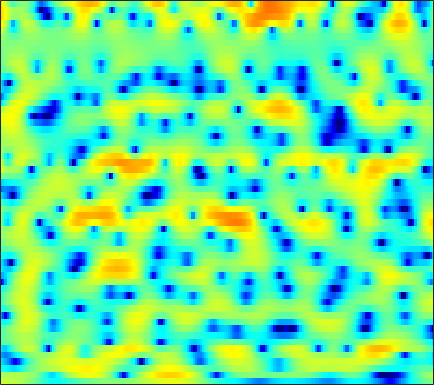

Data behind this chart, as committed beside it:
2.8776, 2.8186, 2.7289, 2.6239, 2.5367, 2.4087, 2.2594, 2.1284, 1.9201, 1.6764, 1.3903, 1.1447, 0.77738, 0.35813, 0.011908, -0.49488, -1.05, -1.4927, -2.1183, -2.7651, -3.3901, -3.8227, -4.3276, -4.6818
1.341, 1.443, 1.562, 1.661, 1.722, 1.787, 1.835, 1.857, 1.867, 1.844, 1.774, 1.687, 1.513, 1.26, 1.006, 0.5701, 0.006619, -0.5115, -1.352, -2.37, -3.557, -4.527, -5.79, -6.666
-4.495, -4.66, -5.035, -5.529, -5.909, -6.313, -6.419, -6.219, -5.599, -4.703, -3.707, -2.97, -2.063, -1.271, -0.7602, -0.1843, 0.2747, 0.552, 0.8467, 1.08, 1.267, 1.402, 1.584, 1.786
-6.415, -7.116, -8.267, -9.761, -11.17, -13.48, -15.71, -15.94, -13.51, -10.36, -7.682, -6.029, -4.216, -2.776, -1.881, -0.8884, -0.08588, 0.4137, 0.9786, 1.444, 1.844, 2.11, 2.431, 2.72
-8.671, -9.703, -10.24, -9.74, -8.969, -7.768, -6.549, -5.657, -4.501, -3.391, -2.357, -1.632, -0.7761, -0.09005, 0.3048, 0.6727, 0.8589, 0.8944, 0.8532, 0.7643, 0.7108, 0.7487, 0.9317, 1.294
-6.025, -6.953, -7.055, -5.847, -4.574, -2.917, -1.441, -0.4765, 0.6095, 1.474, 2.117, 2.462, 2.736, 2.783, 2.652, 2.22, 1.441, 0.5777, -1.065, -3.558, -7.629, -13.06, -18.04, -8.456
-1.898, -1.721, -1.396, -0.9761, -0.6093, -0.08646, 0.4385, 0.8108, 1.25, 1.609, 1.859, 1.964, 1.977, 1.829, 1.608, 1.167, 0.5545, -0.003974, -0.8628, -1.782, -2.597, -3.019, -3.196, -2.91
-1.893, -1.419, -0.8397, -0.3061, 0.07677, 0.5636, 1.016, 1.316, 1.643, 1.885, 2.036, 2.072, 2.018, 1.839, 1.621, 1.225, 0.7195, 0.2805, -0.3614, -1.021, -1.65, -2.068, -2.5, -2.753
-2.006, -1.592, -1.015, -0.4034, 0.07163, 0.7217, 1.349, 1.787, 2.302, 2.7, 2.966, 3.067, 3.064, 2.898, 2.657, 2.177, 1.503, 0.863, -0.1764, -1.456, -3.016, -4.368, -6.34, -8.181
-4.893, -5.255, -5.19, -4.287, -3.215, -1.613, -0.0981, 0.895, 2.018, 2.884, 3.49, 3.779, 3.955, 3.903, 3.708, 3.249, 2.558, 1.878, 0.7439, -0.6898, -2.481, -4.099, -6.659, -9.434
-9.299, -12.49, -16.94, -12.3, -8.231, -4.398, -1.698, -0.1804, 1.364, 2.473, 3.223, 3.584, 3.821, 3.789, 3.608, 3.183, 2.565, 1.995, 1.121, 0.1734, -0.7838, -1.485, -2.316, -2.93
-3.852, -3.71, -3.263, -2.46, -1.674, -0.526, 0.6146, 1.412, 2.318, 2.992, 3.418, 3.574, 3.558, 3.297, 2.938, 2.252, 1.343, 0.53, -0.6824, -1.944, -3.088, -3.774, -4.286, -4.337
-2.502, -1.692, -0.7326, 0.1628, 0.8021, 1.61, 2.326, 2.794, 3.296, 3.627, 3.769, 3.73, 3.471, 2.951, 2.376, 1.325, -0.0947, -1.457, -3.804, -7.05, -11.9, -17.41, -17.95, -11.69
-2.675, -1.935, -0.9725, -0.0717, 0.5684, 1.373, 2.099, 2.552, 3.02, 3.322, 3.441, 3.391, 3.129, 2.632, 2.092, 1.142, -0.06681, -1.14, -2.779, -4.577, -6.26, -7.175, -7.505, -6.891
-4.706, -4.224, -3.24, -2.029, -1.092, 0.08246, 1.127, 1.796, 2.519, 3.036, 3.322, 3.39, 3.279, 2.927, 2.514, 1.782, 0.848, 0.04749, -1.092, -2.249, -3.282, -3.885, -4.361, -4.465
-16.62, -13.64, -8.725, -5.232, -3.249, -1.129, 0.5035, 1.5, 2.575, 3.374, 3.903, 4.129, 4.199, 3.996, 3.659, 2.951, 1.931, 0.9448, -0.6714, -2.662, -5.018, -6.855, -8.64, -8.463
-8.519, -8.18, -6.788, -5.02, -3.741, -2.131, -0.6048, 0.4485, 1.709, 2.759, 3.585, 4.031, 4.372, 4.432, 4.264, 3.746, 2.87, 1.944, 0.2898, -1.919, -4.875, -7.568, -10.59, -9.894
-5.69, -6.193, -6.827, -7.244, -7.2, -6.43, -4.775, -3.267, -1.278, 0.4304, 1.823, 2.631, 3.415, 3.863, 3.99, 3.902, 3.55, 3.114, 2.333, 1.4, 0.4109, -0.2919, -1.089, -1.632
-6.033, -7.019, -9.158, -12.98, -18.29, -20.68, -11.24, -7.34, -3.835, -1.35, 0.4607, 1.482, 2.487, 3.142, 3.445, 3.631, 3.588, 3.442, 3.113, 2.664, 2.14, 1.713, 1.125, 0.523
-4.293, -4.513, -4.918, -5.292, -5.329, -4.921, -3.953, -2.985, -1.624, -0.3495, 0.7339, 1.389, 2.063, 2.52, 2.736, 2.856, 2.805, 2.679, 2.424, 2.07, 1.653, 1.312, 0.841, 0.3283
-2.202, -1.974, -1.675, -1.366, -1.129, -0.7098, -0.2274, 0.1615, 0.6951, 1.197, 1.604, 1.846, 2.057, 2.13, 2.087, 1.912, 1.623, 1.328, 0.8674, 0.3639, -0.1511, -0.5131, -0.9459, -1.295
-0.6261, -0.1976, 0.3022, 0.7542, 1.046, 1.404, 1.738, 1.952, 2.194, 2.352, 2.4, 2.363, 2.19, 1.875, 1.531, 0.9533, 0.24, -0.389, -1.349, -2.391, -3.45, -4.18, -4.899, -5.079
0.4841, 0.8769, 1.305, 1.682, 1.978, 2.326, 2.631, 2.827, 2.983, 3.002, 2.874, 2.642, 2.164, 1.48, 0.8505, -0.1638, -1.371, -2.369, -3.915, -5.79, -8.269, -10.84, -15.87, -18.05
0.8715, 0.6986, 0.574, 0.6822, 0.9632, 1.571, 2.232, 2.675, 3.098, 3.27, 3.133, 2.813, 2.08, 0.9802, -0.0903, -1.793, -3.672, -5.013, -6.433, -7.418, -8.257, -8.891, -9.567, -9.05
-0.2536, -2.358, -5.654, -6.914, -5.026, -1.797, 0.6593, 1.946, 3.131, 3.763, 3.855, 3.627, 2.833, 1.442, -0.1196, -3.07, -7.838, -14.23, -21.39, -10.97, -7.027, -5.374, -3.896, -2.761
0.1648, -1.76, -4.279, -5.282, -4.203, -1.942, 0.07923, 1.271, 2.439, 3.188, 3.544, 3.546, 3.199, 2.441, 1.628, 0.2377, -1.322, -2.318, -2.931, -2.691, -2.041, -1.576, -1.19, -1.205
0.6418, -0.1751, -1.081, -1.539, -1.661, -1.395, -0.8353, -0.3, 0.459, 1.149, 1.751, 2.059, 2.323, 2.389, 2.321, 2.1, 1.838, 1.599, 1.354, 1.121, 0.8704, 0.6071, 0.04227, -0.9097
-2.031, -2.877, -3.972, -4.92, -5.456, -5.764, -5.397, -4.697, -3.443, -2.106, -0.8966, -0.1015, 0.7642, 1.429, 1.793, 2.15, 2.364, 2.459, 2.476, 2.414, 2.24, 2.022, 1.603, 1.053
-6.819, -7.628, -9.148, -11.53, -14.23, -20.27, -18.65, -13.48, -8.986, -5.913, -3.749, -2.472, -1.127, -0.09294, 0.516, 1.194, 1.682, 1.994, 2.284, 2.47, 2.561, 2.571, 2.513, 2.386
-11.18, -10.29, -9.984, -10.58, -11.15, -11.76, -11.12, -9.817, -7.725, -5.801, -4.236, -3.224, -2.125, -1.228, -0.6432, 0.04796, 0.6449, 1.042, 1.527, 1.923, 2.244, 2.442, 2.639, 2.757
-7.201, -6.485, -5.837, -5.472, -5.318, -5.065, -4.725, -4.413, -3.97, -3.519, -3.116, -2.871, -2.597, -2.288, -1.971, -1.479, -0.8101, -0.3016, 0.3938, 1.051, 1.616, 1.972, 2.363, 2.667
-0.2089, -0.4282, -0.6217, -0.6809, -0.7428, -0.7811, -0.8365, -0.9272, -1.162, -1.617, -2.336, -3.135, -4.411, -5.639, -6.09, -5.475, -3.972, -2.722, -1.302, -0.1887, 0.648, 1.129, 1.639, 2.053
3.475, 2.77, 1.998, 1.538, 1.411, 1.425, 1.478, 1.457, 1.212, 0.5487, -0.741, -2.206, -5.269, -10.78, -16.85, -11.64, -6.277, -4.022, -2.204, -1.316, -0.8972, -0.7312, -0.4991, -0.06972
3.198, 1.162, -1.666, -3.112, -2.174, -0.05359, 1.716, 2.612, 3.257, 3.367, 2.998, 2.474, 1.515, 0.5621, 0.01179, -0.2864, -0.3005, -0.3593, -0.8313, -1.955, -4.079, -6.419, -9.259, -7.547
1.286, -0.9678, -4.568, -6.441, -4.686, -1.569, 0.7449, 1.941, 2.964, 3.507, 3.701, 3.618, 3.35, 2.928, 2.535, 1.984, 1.274, 0.6232, -0.5574, -2.157, -4.316, -6.196, -8.036, -7.398
1.236, 0.7874, 0.3228, 0.1614, 0.3305, 0.7882, 1.363, 1.762, 2.196, 2.446, 2.508, 2.448, 2.236, 1.884, 1.56, 1.009, 0.369, -0.1667, -0.9388, -1.779, -2.592, -3.107, -3.57, -3.737
0.9771, 1.19, 1.413, 1.624, 1.762, 1.947, 2.095, 2.166, 2.193, 2.116, 1.921, 1.724, 1.363, 0.9288, 0.5615, 0.01823, -0.5423, -0.9699, -1.517, -2.028, -2.47, -2.745, -3.02, -3.179
1.049, 1.604, 2.163, 2.545, 2.722, 2.845, 2.837, 2.751, 2.511, 2.155, 1.694, 1.269, 0.6457, -0.02924, -0.5573, -1.226, -1.859, -2.306, -2.835, -3.25, -3.548, -3.698, -3.801, -3.797
2.05, 2.665, 3.27, 3.64, 3.797, 3.821, 3.651, 3.395, 2.887, 2.187, 1.314, 0.5498, -0.5593, -1.725, -2.575, -3.624, -4.524, -5.074, -5.672, -6.111, -6.373, -6.418, -6.268, -5.909
3.428, 3.894, 4.357, 4.63, 4.718, 4.641, 4.327, 3.92, 3.134, 2.033, 0.5729, -0.7461, -2.85, -5.204, -6.968, -8.917, -10.1, -10.5, -10.96, -11.6, -12.29, -12.53, -12.06, -10.83
3.913, 4.236, 4.585, 4.876, 4.986, 4.977, 4.732, 4.346, 3.523, 2.269, 0.4922, -1.273, -4.419, -9.025, -14.4, -35.69, -19.78, -16.38, -15.48, -17.02, -21.45, -30.05, -26.64, -18.36
2.147, 2.438, 3.065, 3.752, 4.21, 4.659, 4.849, 4.79, 4.4, 3.616, 2.416, 1.208, -0.7747, -3.116, -4.921, -6.959, -8.265, -8.915, -9.943, -11.38, -13.19, -14.53, -15.88, -16.73
-6.466, -4.974, -2.132, 0.1611, 1.526, 2.878, 3.791, 4.236, 4.529, 4.505, 4.155, 3.721, 2.905, 1.923, 1.121, 0.02488, -1.083, -1.919, -3.089, -4.407, -5.917, -7.243, -9.376, -12.18
-10.96, -9.237, -6.163, -3.641, -2.169, -0.5019, 0.8744, 1.715, 2.603, 3.211, 3.546, 3.624, 3.534, 3.238, 2.917, 2.361, 1.707, 1.167, 0.3584, -0.5334, -1.504, -2.255, -3.253, -4.166
-6.28, -6.922, -7.359, -7.198, -6.482, -4.872, -2.932, -1.539, 0.04734, 1.254, 2.112, 2.535, 2.872, 2.973, 2.921, 2.731, 2.433, 2.151, 1.724, 1.262, 0.7713, 0.396, -0.1038, -0.5631
-6.389, -8.22, -12.1, -21.46, -22.33, -11.1, -6.047, -3.563, -1.23, 0.3725, 1.431, 1.944, 2.324, 2.451, 2.422, 2.294, 2.117, 1.981, 1.842, 1.729, 1.625, 1.525, 1.35, 1.106
-4.051, -4.646, -5.515, -5.996, -5.617, -4.184, -2.313, -1.012, 0.3954, 1.377, 1.939, 2.108, 2.003, 1.591, 1.148, 0.496, 0.006335, -0.1085, 0.09625, 0.5782, 1.118, 1.458, 1.749, 1.796
-1.891, -1.303, -0.6926, -0.1105, 0.3459, 1.012, 1.677, 2.129, 2.587, 2.789, 2.659, 2.301, 1.417, -0.06037, -1.665, -4.668, -8.381, -9.293, -6.222, -2.98, -0.7546, 0.3801, 1.333, 1.761
-1.422, -0.5214, 0.4202, 1.167, 1.618, 2.111, 2.471, 2.648, 2.733, 2.605, 2.211, 1.699, 0.6931, -0.7837, -2.263, -4.744, -7.258, -7.781, -5.95, -3.496, -1.564, -0.5183, 0.4087, 0.8782
-1.05, -0.457, 0.2176, 0.7502, 1.074, 1.406, 1.626, 1.713, 1.716, 1.586, 1.307, 0.994, 0.4458, -0.2183, -0.7572, -1.425, -1.878, -1.989, -1.823, -1.391, -0.8653, -0.4947, -0.1086, 0.1093
-0.5097, -0.2477, 0.05633, 0.3053, 0.4599, 0.6199, 0.7327, 0.7845, 0.8067, 0.7691, 0.6698, 0.5604, 0.3587, 0.1215, -0.06195, -0.2871, -0.4489, -0.5225, -0.5425, -0.4833, -0.3802, -0.294, -0.196, -0.143
0.12, 0.1108, 0.0622, 0.003529, -0.04195, -0.07516, -0.06255, -0.01889, 0.0748, 0.1786, 0.2692, 0.3144, 0.3409, 0.3177, 0.2773, 0.2003, 0.1043, 0.03282, -0.04583, -0.1077, -0.1473, -0.167, -0.1828, -0.1908
1.109, 0.7675, 0.2034, -0.4171, -0.8454, -1.24, -1.334, -1.198, -0.8232, -0.3501, 0.09482, 0.3594, 0.6151, 0.7442, 0.7621, 0.7023, 0.5641, 0.4373, 0.2465, 0.05749, -0.1022, -0.1936, -0.2708, -0.2963
3.083, 2.251, 0.7373, -1.305, -3.104, -5.253, -5.507, -4.322, -2.322, -0.6578, 0.5282, 1.137, 1.612, 1.785, 1.742, 1.505, 1.129, 0.7783, 0.2662, -0.2151, -0.6037, -0.7923, -0.8939, -0.8535
5.866, 4.825, 2.865, 0.02641, -2.914, -8.125, -8.672, -5.157, -1.632, 0.5376, 1.831, 2.397, 2.68, 2.531, 2.183, 1.438, 0.4334, -0.4757, -1.77, -3.073, -4.169, -4.659, -4.626, -3.931
6.745, 5.94, 4.625, 3.189, 2.162, 1.092, 0.6327, 0.689, 1.056, 1.502, 1.732, 1.681, 1.302, 0.4803, -0.4282, -2.034, -4.121, -5.905, -8.491, -11.38, -15.44, -20.75, -20.15, -12.35
6.764, 5.915, 4.687, 3.479, 2.654, 1.824, 1.346, 1.194, 1.169, 1.146, 0.9684, 0.625, -0.1602, -1.443, -2.832, -5.388, -9.023, -12.76, -19.36, -20.43, -17.42, -15.68, -13.23, -10.13
6.679, 5.39, 3.322, 0.9277, -0.8195, -2.242, -2.087, -1.368, -0.3688, 0.2499, 0.4721, 0.3825, -0.1859, -1.191, -2.267, -4.148, -6.607, -8.635, -11.07, -11.48, -9.877, -8.279, -6.171, -4.239
